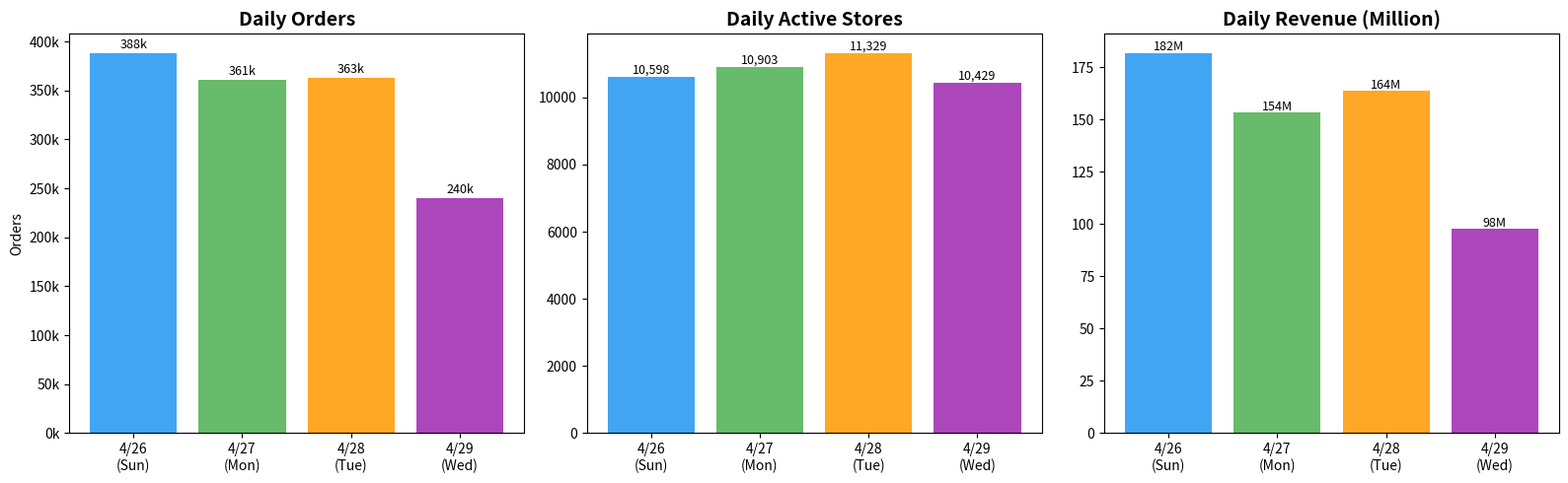

Recreate this plot in Python. (Note: this script raises an exception after producing the figure.)
#!/usr/bin/env python3
"""Store scale and 3-year forecast analysis — English labels for font compat"""
import os
import numpy as np
import matplotlib
matplotlib.use('Agg')
import matplotlib.pyplot as plt
import matplotlib.ticker as mticker

# === RAW DATA FROM SQL QUERIES ===
daily_data = {
    "2026-04-26": {"orders": 388390, "revenue": 181924912.93, "diners": 281130, "stores": 10598},
    "2026-04-27": {"orders": 360897, "revenue": 153583803.47, "diners": 222615, "stores": 10903},
    "2026-04-28": {"orders": 363108, "revenue": 163875147.69, "diners": 218547, "stores": 11329},
    "2026-04-29": {"orders": 240223, "revenue": 97577959.31, "diners": 113444, "stores": 10429},
}
store_active_days = {1: 783, 2: 975, 3: 3242, 4: 7700}
total_stores_dim = 31882
stores_with_trade = 12700
payment = {
    "CASH": {"stores": 11959, "amount": 370347660.29},
    "CAB": {"stores": 8891, "amount": 350370953.68},
    "ONLINE": {"stores": 1616, "amount": 23078278.45},
    "MEMBER": {"stores": 107, "amount": 11865927.52},
}
hourly_orders = {
    13: 155692, 14: 135783, 15: 118784, 19: 118149, 12: 118752,
    16: 112809, 20: 110816, 18: 109684, 17: 107931, 21: 86230,
    11: 99278, 10: 85295, 22: 57613, 9: 72805, 8: 47869,
    7: 19767, 23: 36865, 0: 35824, 1: 20806, 2: 12931,
    3: 9664, 4: 7588, 5: 6086, 6: 7904,
}

# === DERIVED METRICS ===
daily_avg_orders = np.mean([d['orders'] for d in daily_data.values()])
daily_avg_revenue = np.mean([d['revenue'] for d in daily_data.values()])
daily_avg_stores = np.mean([d['stores'] for d in daily_data.values()])
orders_per_store = daily_avg_orders / daily_avg_stores
revenue_per_store = daily_avg_revenue / daily_avg_stores
aov = daily_avg_revenue / daily_avg_orders
stores_pending = total_stores_dim - stores_with_trade

# === 3-YEAR FORECAST ===
months = np.arange(0, 37)

def forecast_stores(annual_growth, pending_months, pending_ratio, base, pending, m):
    organic = base * ((1 + annual_growth)**(m/12) - 1)
    if pending_months > 0:
        pending_act = pending * pending_ratio * min(1.0, m / pending_months)
    else:
        pending_act = 0
    return base + organic + pending_act

low_stores = [forecast_stores(0.05, 36, 0.80, stores_with_trade, stores_pending, m) for m in months]
mid_stores = [forecast_stores(0.15, 24, 1.0, stores_with_trade, stores_pending, m) for m in months]
high_stores = [forecast_stores(0.25, 12, 1.0, stores_with_trade, stores_pending, m) for m in months]

# === CHART 1: Daily Snapshot ===
fig, axes = plt.subplots(1, 3, figsize=(16, 5))
day_labels = ['4/26\n(Sun)', '4/27\n(Mon)', '4/28\n(Tue)', '4/29\n(Wed)']
colors = ['#2196F3', '#4CAF50', '#FF9800', '#9C27B0']

orders_vals = [d['orders'] for d in daily_data.values()]
axes[0].bar(day_labels, orders_vals, color=colors, alpha=0.85)
axes[0].set_title('Daily Orders', fontsize=14, fontweight='bold')
axes[0].set_ylabel('Orders')
axes[0].yaxis.set_major_formatter(mticker.FuncFormatter(lambda x, _: f'{x/1000:.0f}k'))
for i, v in enumerate(orders_vals):
    axes[0].text(i, v+5000, f'{v/1000:.0f}k', ha='center', fontsize=9)

stores_vals = [d['stores'] for d in daily_data.values()]
axes[1].bar(day_labels, stores_vals, color=colors, alpha=0.85)
axes[1].set_title('Daily Active Stores', fontsize=14, fontweight='bold')
for i, v in enumerate(stores_vals):
    axes[1].text(i, v+100, f'{v:,}', ha='center', fontsize=9)

rev_vals = [d['revenue']/1e6 for d in daily_data.values()]
axes[2].bar(day_labels, rev_vals, color=colors, alpha=0.85)
axes[2].set_title('Daily Revenue (Million)', fontsize=14, fontweight='bold')
for i, v in enumerate(rev_vals):
    axes[2].text(i, v+1, f'{v:.0f}M', ha='center', fontsize=9)

plt.tight_layout()
plt.savefig('analysis_output/chart1_daily_snapshot.png', dpi=150, bbox_inches='tight')
plt.close()
print("Chart 1 saved")

# === CHART 2: 3-Year Store Forecast ===
fig, ax = plt.subplots(figsize=(14, 7))
ax.fill_between(months, low_stores, high_stores, alpha=0.12, color='#4CAF50',
                label='Forecast Range (Conservative ~ Optimistic)')
ax.plot(months, mid_stores, 'b-', linewidth=3,
        label=f'Baseline (15% annual growth)', marker='o', markersize=3, markevery=3)
ax.plot(months, high_stores, 'r--', linewidth=2,
        label=f'Optimistic (25% annual growth)', marker='s', markersize=3, markevery=3)
ax.plot(months, low_stores, 'g--', linewidth=2,
        label=f'Conservative (5% annual growth)', marker='^', markersize=3, markevery=3)

ax.axhline(y=total_stores_dim, color='orange', linestyle=':', linewidth=1.5,
           label=f'Registered Stores ({total_stores_dim:,})')
ax.axhline(y=stores_with_trade, color='gray', linestyle='-.', linewidth=1,
           label=f'Current Active (M0: {stores_with_trade:,})')

ax.set_xlabel('Month (M0=2026-05)', fontsize=12)
ax.set_ylabel('Active Stores', fontsize=12)
ax.set_title('Active Store Scale — 3-Year Forecast', fontsize=16, fontweight='bold')
ax.legend(loc='upper left', fontsize=9)
ax.yaxis.set_major_formatter(mticker.FuncFormatter(lambda x, _: f'{x/1000:.0f}k'))
ax.set_xlim(-0.5, 37)
ax.grid(True, alpha=0.3)
ax.set_xticks(range(0, 37, 3))

# Annotations
for (x, v, label, color) in [(12, high_stores[12], 'Y1 Hi', '#D84315'),
                                (24, mid_stores[24], 'Y2 Mid', '#1565C0'),
                                (36, mid_stores[36], 'Y3 Mid', '#1565C0')]:
    ax.annotate(f'{label}\n{v:,.0f}', xy=(x, v), xytext=(x, v*1.05),
                fontsize=9, ha='center', color=color, fontweight='bold')

plt.tight_layout()
plt.savefig('analysis_output/chart2_store_forecast.png', dpi=150, bbox_inches='tight')
plt.close()
print("Chart 2 saved")

# === CHART 3: Revenue Forecast ===
fig, ax = plt.subplots(figsize=(14, 7))
low_rev = [s * revenue_per_store * 30 / 1e9 for s in low_stores]
mid_rev = [s * revenue_per_store * 30 / 1e9 for s in mid_stores]
high_rev = [s * revenue_per_store * 30 / 1e9 for s in high_stores]

ax.fill_between(months, low_rev, high_rev, alpha=0.12, color='#FF9800',
                label='Forecast Range')
ax.plot(months, mid_rev, 'b-', linewidth=3, label='Baseline')
ax.plot(months, high_rev, 'r--', linewidth=2, label='Optimistic')
ax.plot(months, low_rev, 'g--', linewidth=2, label='Conservative')

ax.set_xlabel('Month', fontsize=12)
ax.set_ylabel('Monthly Revenue (Billion)', fontsize=12)
ax.set_title('Monthly Revenue — 3-Year Forecast (per-store quality constant)',
             fontsize=16, fontweight='bold')
ax.legend(loc='upper left', fontsize=10)
ax.set_xlim(-0.5, 37)
ax.grid(True, alpha=0.3)
ax.set_xticks(range(0, 37, 3))
ax.yaxis.set_major_formatter(mticker.FuncFormatter(lambda x, _: f'{x:.1f}B'))

for (x, v, label) in [(12, high_rev[12], 'Y1 Hi'), (24, mid_rev[24], 'Y2 Mid'),
                         (36, mid_rev[36], 'Y3 Mid')]:
    ax.annotate(f'{label}: {v:.1f}B', xy=(x, v), xytext=(x+1, v*1.02),
                fontsize=9, ha='center', color='#D84315', fontweight='bold')

plt.tight_layout()
plt.savefig('analysis_output/chart3_revenue_forecast.png', dpi=150, bbox_inches='tight')
plt.close()
print("Chart 3 saved")

# === CHART 4: Hourly Pattern ===
fig, ax = plt.subplots(figsize=(14, 5))
hours = list(range(24))
orders_by_hour = [hourly_orders.get(h, 0) for h in hours]
bar_colors = ['#FF5722' if h in [12,13,14,18,19,20] else '#607D8B' for h in hours]
ax.bar(hours, orders_by_hour, color=bar_colors, alpha=0.85, width=0.8)
ax.set_xlabel('Hour', fontsize=12)
ax.set_ylabel('Orders', fontsize=12)
ax.set_title('24-Hour Transaction Distribution (4-Day Aggregate)', fontsize=14, fontweight='bold')
ax.set_xticks(range(0, 24, 2))
ax.yaxis.set_major_formatter(mticker.FuncFormatter(lambda x, _: f'{x/1000:.0f}k'))

ax.annotate('Lunch Peak\n12-15', xy=(13.5, 155692), xytext=(14.5, 160000),
            fontsize=10, ha='center', color='#D84315',
            arrowprops=dict(arrowstyle='->', color='#D84315', lw=1.5))
ax.annotate('Dinner Peak\n18-20', xy=(19, 118149), xytext=(20.5, 135000),
            fontsize=10, ha='center', color='#D84315',
            arrowprops=dict(arrowstyle='->', color='#D84315', lw=1.5))

plt.tight_layout()
plt.savefig('analysis_output/chart4_hourly_pattern.png', dpi=150, bbox_inches='tight')
plt.close()
print("Chart 4 saved")

# === CHART 5: Store Activity Distribution ===
fig, ax = plt.subplots(figsize=(10, 6))
days_labels = list(store_active_days.keys())
counts = [store_active_days[d] for d in days_labels]
pie_colors = ['#FF5722', '#FF9800', '#FFC107', '#4CAF50']
wedges, texts, autotexts = ax.pie(counts, explode=(0,0,0,0.05),
    labels=[f'{d} Day{"s" if d>1 else ""}' for d in days_labels],
    autopct='%1.1f%%', colors=pie_colors, startangle=90, textprops={'fontsize': 12})
for t in autotexts:
    t.set_fontweight('bold')
ax.set_title(f'Store Activity Distribution (Total: {stores_with_trade:,} stores)',
             fontsize=14, fontweight='bold')
plt.tight_layout()
plt.savefig('analysis_output/chart5_activity_distribution.png', dpi=150, bbox_inches='tight')
plt.close()
print("Chart 5 saved")

# === CHART 6: Payment Distribution ===
fig, ax = plt.subplots(figsize=(10, 6))
pay_labels = list(payment.keys())
pay_amounts = [payment[k]['amount']/1e6 for k in pay_labels]
pay_colors = ['#4CAF50', '#2196F3', '#FF9800', '#9C27B0']
bars = ax.bar(pay_labels, pay_amounts, color=pay_colors, alpha=0.85)
ax.set_ylabel('Amount (Million)', fontsize=12)
ax.set_title('Payment Method Distribution by Amount', fontsize=14, fontweight='bold')
total_pay = sum(pay_amounts)
for bar, amt in zip(bars, pay_amounts):
    ax.text(bar.get_x() + bar.get_width()/2, bar.get_height() + 2,
            f'{amt:.0f}M\n({amt/total_pay*100:.1f}%)', ha='center', fontsize=10)
plt.tight_layout()
plt.savefig('analysis_output/chart6_payment.png', dpi=150, bbox_inches='tight')
plt.close()
print("Chart 6 saved")

# === Summary output ===
print("\n=== ANALYSIS SUMMARY ===")
print(f"Registered stores (dim): {total_stores_dim:,}")
print(f"Active trading stores:  {stores_with_trade:,}")
print(f"Pending activation:     {stores_pending:,}")
print(f"Daily avg orders:       {daily_avg_orders:,.0f}")
print(f"Daily avg revenue:      {daily_avg_revenue:,.0f}")
print(f"Avg orders/store/day:   {orders_per_store:.1f}")
print(f"Avg revenue/store/day:  {revenue_per_store:,.0f}")
print(f"Average Order Value:    {aov:,.0f}")

print("\n=== 3-YEAR FORECAST ===")
print(f"{'Scenario':<20} {'M12 Stores':<15} {'M24 Stores':<15} {'M36 Stores':<15} {'M36 Monthly Rev'}")
for name, data in [("Conservative (5%)", low_stores), ("Baseline (15%)", mid_stores), ("Optimistic (25%)", high_stores)]:
    rev36 = data[36] * revenue_per_store * 30 / 1e9
    print(f"{name:<20} {data[12]:<15,.0f} {data[24]:<15,.0f} {data[36]:<15,.0f} {rev36:.2f}B")

print("\nDone! All charts saved to analysis_output/")
